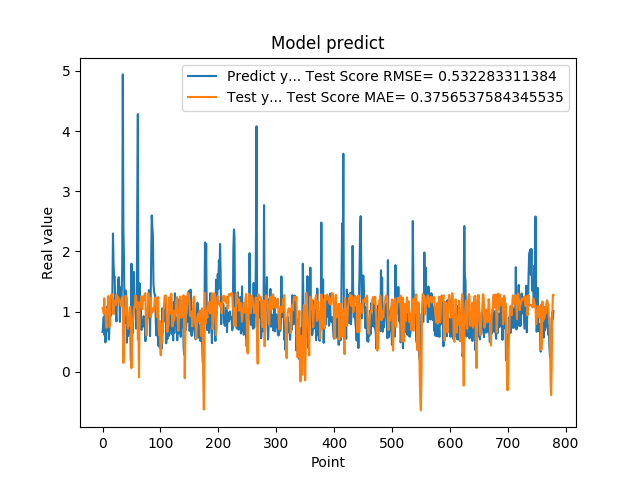

Source data for this figure (header and first rows):
6.645399928092956543e-01, 1.058691106425580397e+00
7.571684122085571289e-01, 1.052484290583968418e+00
9.052469730377196155e-01, 9.704709235071941054e-01
6.141330003738403320e-01, 1.222791086702268881e+00
9.733130335807800293e-01, 9.733593394184173464e-01
4.894390106201171875e-01, 1.000933571384775345e+00
8.408679962158203125e-01, 7.848058868789259401e-01
6.755350232124328613e-01, 7.321769285674036842e-01
1.084153056144714355e+00, 1.053325711789599994e+00
9.314100146293641247e-01, 1.074145460930185703e+00
7.633988261222839355e-01, 1.258798968379623018e+00
5.357339978218078613e-01, 1.205413722077562699e+00
7.839810252189636230e-01, 7.436646196699957523e-01
1.015287995338439941e+00, 7.703516917424318988e-01
9.259430170059204102e-01, 1.215133875410761899e+00
9.717460274696348987e-01, 1.279118077717054991e+00
1.176299691200256348e+00, 1.294173910670740835e+00
1.307337045669555664e+00, 1.243667613254797022e+00
2.298435926437377930e+00, 1.233830825559182776e+00
1.808241009712219238e+00, 9.576203246174949113e-01
1.570945024490356445e+00, 1.067081731928073873e+00
1.578516006469726562e+00, 1.150662515544619291e+00
9.928810000419614479e-01, 1.181132918796763631e+00
1.017398953437805176e+00, 1.108101533421381069e+00
8.378469944000244141e-01, 1.285168054665854598e+00
1.246340990066528320e+00, 1.242321226347050889e+00
1.209630966186523438e+00, 1.158344370309521754e+00
1.519726991653442383e+00, 1.243308892850430780e+00
1.571495056152343750e+00, 1.185484544642712690e+00
1.278105020523071289e+00, 1.185397010734078771e+00
8.304439187049865723e-01, 1.183096567494663409e+00
1.402015686035156250e+00, 1.135709230973001693e+00
1.162554860115051270e+00, 1.089607338147504212e+00
1.253835797309875710e+00, 1.211225120480753370e+00
1.791844010353088379e+00, 1.243727585011504377e+00
4.939970970153808594e+00, 1.113109451256252491e+00
2.394351005554199219e+00, 1.492244731689996162e-01
1.886527061462402344e+00, 4.570409763010324089e-01
9.099829792976381615e-01, 1.052602664720975856e+00
8.112999796867370605e-01, 9.531240546566601690e-01
1.351788043975830078e+00, 1.264951105471253889e+00
1.283630967140197754e+00, 1.097391869304532142e+00
4.846229851245880127e-01, 1.225898857739758929e+00
8.322510123252868652e-01, 7.845267953353582957e-01
5.959370136260986328e-01, 7.175045839982309159e-01
6.860110163688659668e-01, 9.062329621891527243e-01
8.153510093688964844e-01, 7.659035285109924152e-01
6.998159885406494141e-01, 1.068569876908885385e+00
6.866139769554138184e-01, 1.080559087422263032e+00
1.826770007610321045e-01, 9.276241273447518587e-01
1.796682000160217507e+00, 6.080532329769788163e-02
7.204269766807556152e-01, 3.076336677697398825e-01
6.408870220184326172e-01, 8.625688979438310700e-01
1.001817584037780762e+00, 8.803815025066137334e-01
1.660804033279418945e+00, 1.042177648495870468e+00
1.085010051727295144e+00, 1.077131664124282295e+00
1.099555015563964844e+00, 1.114442221493021634e+00
1.254430413246154785e+00, 1.269059971529874042e+00
7.186369895935058594e-01, 1.241178823246680274e+00
8.902019858360290527e-01, 1.055822709238875667e+00
2.849014520645141602e+00, 1.163429858311110232e+00
... 719 more rows
